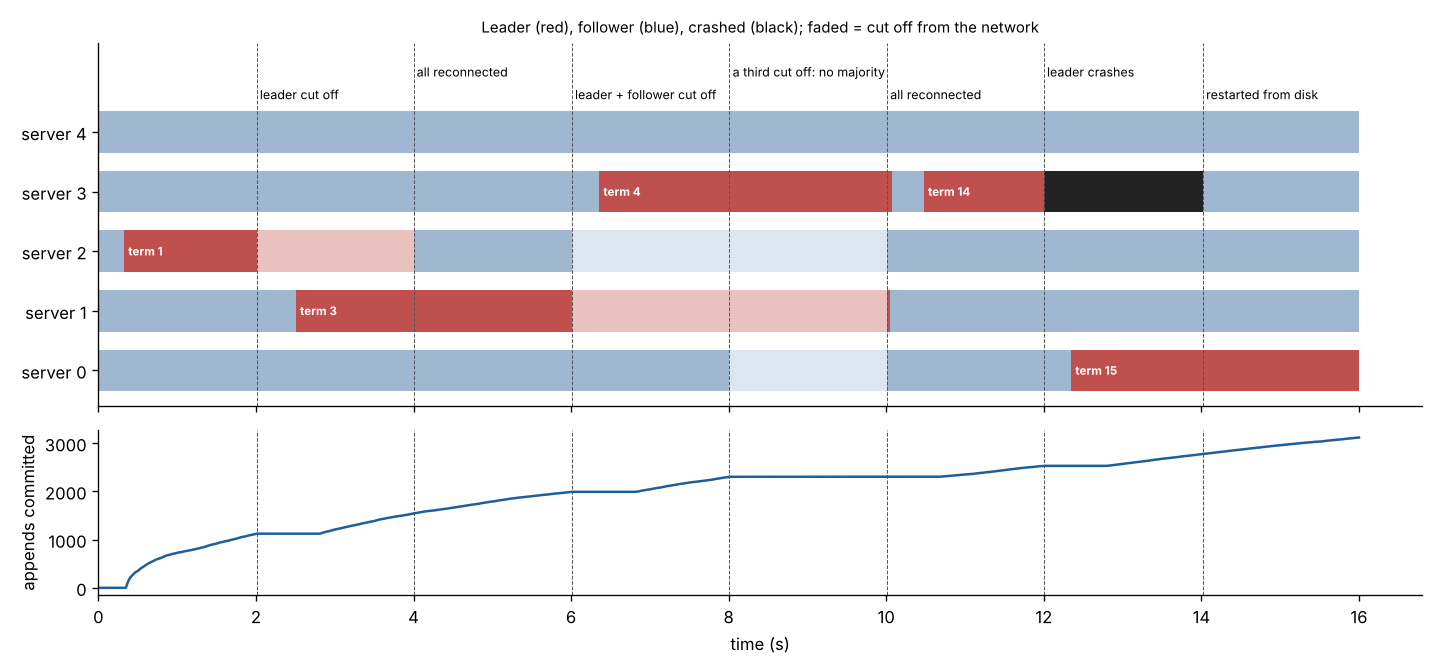

The table this chart was drawn from, first rows:
t, node, term, role, alive, connected, ops
0.00, 0, 0, follower, 1, 1, 0
0.00, 1, 0, follower, 1, 1, 0
0.00, 2, 0, follower, 1, 1, 0
0.00, 3, 0, follower, 1, 1, 0
0.00, 4, 0, follower, 1, 1, 0
0.02, 0, 0, follower, 1, 1, 0
0.02, 1, 0, follower, 1, 1, 0
0.02, 2, 0, follower, 1, 1, 0
0.02, 3, 0, follower, 1, 1, 0
0.02, 4, 0, follower, 1, 1, 0
0.04, 0, 0, follower, 1, 1, 0
0.04, 1, 0, follower, 1, 1, 0
0.04, 2, 0, follower, 1, 1, 0
0.04, 3, 0, follower, 1, 1, 0
0.04, 4, 0, follower, 1, 1, 0
0.06, 0, 0, follower, 1, 1, 0
0.06, 1, 0, follower, 1, 1, 0
0.06, 2, 0, follower, 1, 1, 0
0.06, 3, 0, follower, 1, 1, 0
0.06, 4, 0, follower, 1, 1, 0
0.08, 0, 0, follower, 1, 1, 0
0.08, 1, 0, follower, 1, 1, 0
0.08, 2, 0, follower, 1, 1, 0
0.08, 3, 0, follower, 1, 1, 0
0.08, 4, 0, follower, 1, 1, 0
0.10, 0, 0, follower, 1, 1, 0
0.10, 1, 0, follower, 1, 1, 0
0.10, 2, 0, follower, 1, 1, 0
0.10, 3, 0, follower, 1, 1, 0
0.10, 4, 0, follower, 1, 1, 0
0.12, 0, 0, follower, 1, 1, 0
0.12, 1, 0, follower, 1, 1, 0
0.12, 2, 0, follower, 1, 1, 0
0.12, 3, 0, follower, 1, 1, 0
0.12, 4, 0, follower, 1, 1, 0
0.14, 0, 0, follower, 1, 1, 0
0.14, 1, 0, follower, 1, 1, 0
0.14, 2, 0, follower, 1, 1, 0
0.14, 3, 0, follower, 1, 1, 0
0.14, 4, 0, follower, 1, 1, 0
0.17, 0, 0, follower, 1, 1, 0
0.17, 1, 0, follower, 1, 1, 0
0.17, 2, 0, follower, 1, 1, 0
0.17, 3, 0, follower, 1, 1, 0
0.17, 4, 0, follower, 1, 1, 0
0.19, 0, 0, follower, 1, 1, 0
0.19, 1, 0, follower, 1, 1, 0
0.19, 2, 0, follower, 1, 1, 0
0.19, 3, 0, follower, 1, 1, 0
0.19, 4, 0, follower, 1, 1, 0
0.21, 0, 0, follower, 1, 1, 0
0.21, 1, 0, follower, 1, 1, 0
0.21, 2, 0, follower, 1, 1, 0
0.21, 3, 0, follower, 1, 1, 0
0.21, 4, 0, follower, 1, 1, 0
0.23, 0, 0, follower, 1, 1, 0
0.23, 1, 0, follower, 1, 1, 0
0.23, 2, 0, follower, 1, 1, 0
0.23, 3, 0, follower, 1, 1, 0
0.23, 4, 0, follower, 1, 1, 0
... 3,487 more rows
